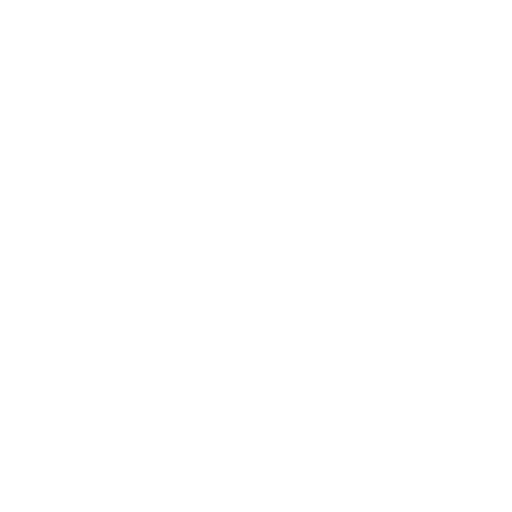
t = 0.00 s
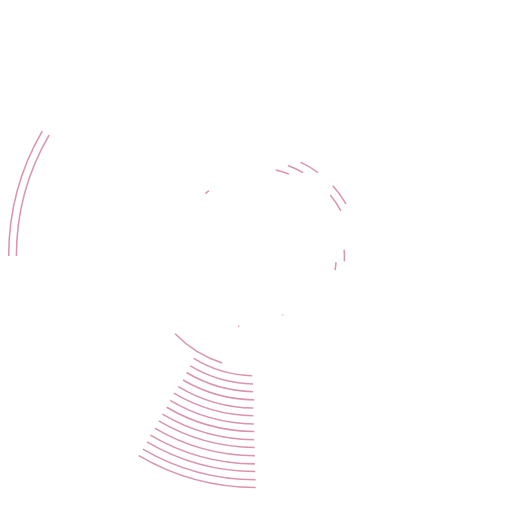
t = 0.72 s
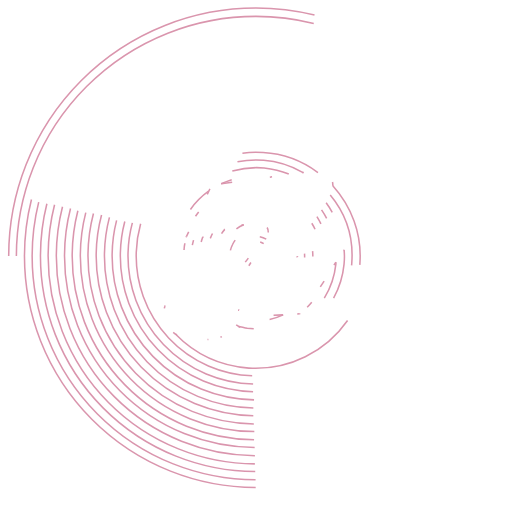
t = 1.43 s
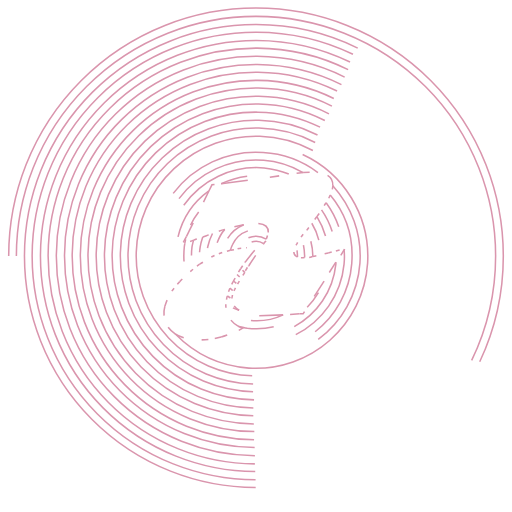
t = 2.13 s
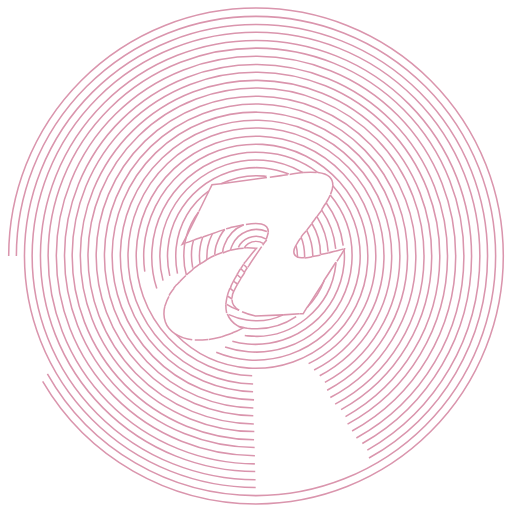
t = 2.83 s
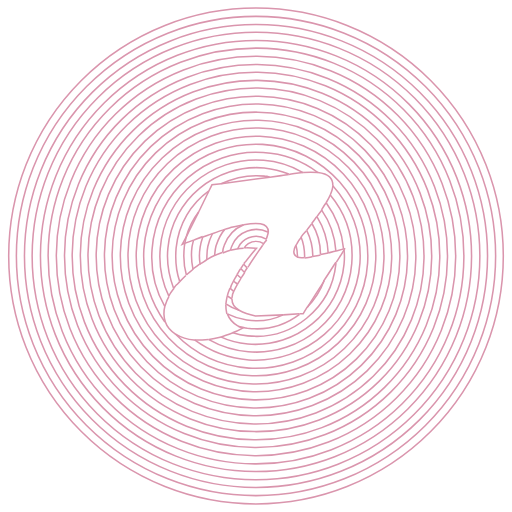
t = 3.00 s

The animated SVG that drew these frames (rendered in a browser with its animation timeline set to each time). Animation: 2 CSS @keyframes rules; one cycle of 3.00 s.

<!--?xml version="1.0" encoding="utf-8"?-->
<!-- Generator: Adobe Illustrator 22.0.1, SVG Export Plug-In . SVG Version: 6.00 Build 0)  -->
<svg version="1.1" id="Layer_1" xmlns="http://www.w3.org/2000/svg" xmlns:xlink="http://www.w3.org/1999/xlink" x="0px" y="0px" viewBox="0 0 100 100" style="" xml:space="preserve" class="">
<style type="text/css">
	.st0{fill:none;stroke:#DA95AD;stroke-width:0.3;stroke-miterlimit:10;}
</style>
<path class="st0 erWoauBu_0" d="M48.3,52.3c-0.3-0.2-0.5-0.4-0.7-0.7"></path>
<path class="st0 erWoauBu_1" d="M51.5,47.6c-0.9-0.6-2.1-0.6-3,0c-0.3,0.2-0.6,0.5-0.8,0.8"></path>
<path class="st0 erWoauBu_2" d="M47.8,53.2C47.8,53.1,47.7,53.1,47.8,53.2c-0.3-0.2-0.5-0.5-0.7-0.7"></path>
<path class="st0 erWoauBu_3" d="M52,46.7c-1.7-1-3.9-0.6-5.1,1c-0.2,0.3-0.3,0.6-0.5,0.9"></path>
<path class="st0 erWoauBu_4" d="M45,48.9c0.1-0.4,0.2-0.7,0.4-1.1c1.2-2.6,4.3-3.7,6.9-2.5c0.1,0,0.1,0.1,0.2,0.1"></path>
<path class="st0 erWoauBu_5" d="M46.3,53.6c0.2,0.2,0.5,0.5,0.8,0.7"></path>
<path class="st0 erWoauBu_6" d="M47.6,43.9c-1.7,0.7-3.1,2.1-3.8,4c-0.2,0.5-0.3,1-0.3,1.4"></path>
<path class="st0 erWoauBu_7" d="M45.6,54.9c0.3,0.2,0.5,0.4,0.8,0.6"></path>
<path class="st0 erWoauBu_8" d="M44.9,56.3c0.3,0.2,0.5,0.4,0.8,0.6"></path>
<path class="st0 erWoauBu_9" d="M58.1,50.2c0-0.8-0.1-1.6-0.3-2.3"></path>
<path class="st0 erWoauBu_10" d="M43.9,44.8c-0.8,0.9-1.3,2-1.7,3.2c-0.2,0.7-0.2,1.3-0.3,2"></path>
<path class="st0 erWoauBu_11" d="M59.5,50.3c0-1.4-0.2-2.8-0.7-4"></path>
<path class="st0 erWoauBu_12" d="M41.5,45.6c-0.4,0.8-0.7,1.6-0.9,2.5c-0.2,0.9-0.2,1.8-0.2,2.7"></path>
<path class="st0 erWoauBu_13" d="M44.4,57.8c0.3,0.2,0.6,0.4,0.9,0.6"></path>
<path class="st0 erWoauBu_14" d="M39.6,46.3c-0.2,0.6-0.4,1.2-0.5,1.9c-0.2,1.2-0.2,2.4,0,3.5"></path>
<path class="st0 erWoauBu_15" d="M46.7,60.6c-0.9-0.3-1.8-0.7-2.5-1.2"></path>
<path class="st0 erWoauBu_16" d="M61.1,50.1c0-1.8-0.4-3.5-1.2-5.1"></path>
<path class="st0 erWoauBu_17" d="M37.8,46.9c-0.1,0.4-0.2,0.8-0.3,1.3c-0.2,1.5-0.1,3,0.2,4.4"></path>
<path class="st0 erWoauBu_18" d="M55.3,61.5c-2.1,1-4.6,1.4-7.1,1c-1.4-0.2-2.6-0.6-3.8-1.2"></path>
<path class="st0 erWoauBu_19" d="M60.9,43.6c1.1,1.8,1.7,3.9,1.7,6.1"></path>
<path class="st0 erWoauBu_20" d="M46.5,63.7c0.6,0.1,1.2,0.3,1.8,0.4c3.8,0.5,7.4-0.6,10.2-2.7"></path>
<path class="st0 erWoauBu_21" d="M61.9,42.3c1.3,2.1,2.1,4.5,2.2,7.1"></path>
<path class="st0 erWoauBu_22" d="M38.8,41.4c-1.1,1.4-1.9,3-2.4,4.8"></path>
<path class="st0 erWoauBu_23" d="M36.1,47.5c0,0.2-0.1,0.5-0.1,0.7c-0.2,1.9-0.1,3.8,0.4,5.5"></path>
<path class="st0 erWoauBu_24" d="M36.1,47.5c0.1-0.5,0.2-0.9,0.3-1.3"></path>
<path class="st0 erWoauBu_25" d="M60,60c1.4-1.4,2.6-3.2,3.3-5.2"></path>
<path class="st0 erWoauBu_26" d="M62.8,41c1.6,2.3,2.6,5.1,2.8,8"></path>
<path class="st0 erWoauBu_27" d="M65.6,51.2c0,0.1,0,0.3,0,0.4c-0.9,8.6-8.6,14.9-17.2,14c-1-0.1-2-0.3-2.9-0.6"></path>
<path class="st0 erWoauBu_28" d="M43.2,35.9c2.6-1.2,5.5-1.8,8.5-1.5c0.3,0,0.7,0.1,1,0.2"></path>
<path class="st0 erWoauBu_29" d="M40.8,37.3c-3.5,2.5-5.9,6.4-6.4,11.1c-0.2,2.3,0,4.6,0.7,6.6"></path>
<path class="st0 erWoauBu_30" d="M67.2,48.8c0-0.1,0-0.1,0-0.2"></path>
<path class="st0 erWoauBu_31" d="M67.2,48.8c0.1,0.9,0.1,1.8,0,2.8C66.3,61,57.9,68,48.4,67.2c-1.9-0.2-3.6-0.6-5.3-1.4"></path>
<path class="st0 erWoauBu_32" d="M56.4,34c-1.5-0.6-3.1-1-4.8-1.2C42.1,32,33.7,39,32.8,48.4c-0.3,2.8,0.2,5.5,1.1,7.9"></path>
<path class="st0 erWoauBu_33" d="M63.7,39.6c1.9,2.6,3.1,5.7,3.4,9"></path>
<path class="st0 erWoauBu_34" d="M64.5,38.1c3,3.6,4.6,8.3,4.2,13.4c-0.8,10.3-9.9,18.1-20.2,17.2c-2.8-0.2-5.5-1.1-7.8-2.4"></path>
<path class="st0 erWoauBu_35" d="M59.2,33.7c-2.3-1.3-4.9-2.2-7.7-2.4c-10.3-0.8-19.4,6.9-20.2,17.2C31,51.8,31.6,55,33,57.9"></path>
<path class="st0 erWoauBu_36" d="M62.1,33.7c-3-2.2-6.7-3.7-10.7-3.9c-11.2-0.8-20.9,7.7-21.7,18.9c-0.3,4,0.6,7.9,2.5,11.2"></path>
<path class="st0 erWoauBu_37" d="M65,36.3c3.6,4,5.7,9.3,5.3,15.1c-0.8,11.2-10.5,19.6-21.7,18.9c-4-0.3-7.6-1.7-10.6-3.9"></path>
<path class="st0 erWoauBu_38" d="M34.2,65.2c3.7,3.8,8.7,6.3,14.4,6.7c12.1,0.7,22.4-8.4,23.2-20.5c0.7-12.1-8.4-22.4-20.5-23.2
	c-12.1-0.7-22.4,8.4-23.2,20.5c-0.3,5.3,1.3,10.2,4.1,14.2"></path>
<path transform="matrix(3.199137e-02 -0.9995 0.9995 3.199137e-02 -1.574 98.3748)" class="st0 erWoauBu_39" d="M26.6,50A23.4,23.4 0,1,1 73.4,50A23.4,23.4 0,1,1 26.6,50"></path>
<path transform="matrix(2.248014e-02 -0.9997 0.9997 2.248014e-02 -1.1114 98.8633)" class="st0 erWoauBu_40" d="M25,50A25,25 0,1,1 75,50A25,25 0,1,1 25,50"></path>
<path transform="matrix(2.161350e-02 -0.9998 0.9998 2.161350e-02 -1.069 98.9076)" class="st0 erWoauBu_41" d="M23.5,50A26.5,26.5 0,1,1 76.5,50A26.5,26.5 0,1,1 23.5,50"></path>
<path transform="matrix(1.351313e-02 -0.9999 0.9999 1.351313e-02 -0.6711 99.3197)" class="st0 erWoauBu_42" d="M21.9,50A28.1,28.1 0,1,1 78.1,50A28.1,28.1 0,1,1 21.9,50"></path>
<path transform="matrix(1.732371e-02 -0.9998 0.9998 1.732371e-02 -0.8587 99.1263)" class="st0 erWoauBu_43" d="M20.3,50A29.7,29.6 0,1,1 79.7,50A29.7,29.6 0,1,1 20.3,50"></path>
<path transform="matrix(1.692478e-02 -0.9999 0.9999 1.692478e-02 -0.8391 99.1466)" class="st0 erWoauBu_44" d="M18.8,50A31.2,31.2 0,1,1 81.2,50A31.2,31.2 0,1,1 18.8,50"></path>
<path transform="matrix(1.289715e-02 -0.9999 0.9999 1.289715e-02 -0.6407 99.351)" class="st0 erWoauBu_45" d="M17.200000000000003,50A32.8,32.8 0,1,1 82.8,50A32.8,32.8 0,1,1 17.200000000000003,50"></path>
<path transform="matrix(9.558538e-03 -1 1 9.558538e-03 -0.4756 99.5198)" class="st0 erWoauBu_46" d="M15.700000000000003,50A34.3,34.3 0,1,1 84.3,50A34.3,34.3 0,1,1 15.700000000000003,50"></path>
<path transform="matrix(1.045033e-02 -0.9999 0.9999 1.045033e-02 -0.5198 99.4747)" class="st0 erWoauBu_47" d="M14.100000000000001,50A35.9,35.9 0,1,1 85.9,50A35.9,35.9 0,1,1 14.100000000000001,50"></path>
<path transform="matrix(7.006713e-03 -1 1 7.006713e-03 -0.3491 99.6484)" class="st0 erWoauBu_48" d="M12.600000000000001,50A37.4,37.4 0,1,1 87.4,50A37.4,37.4 0,1,1 12.600000000000001,50"></path>
<path transform="matrix(5.525147e-03 -1 1 5.525147e-03 -0.2755 99.7229)" class="st0 erWoauBu_49" d="M11,50A39,39 0,1,1 89,50A39,39 0,1,1 11,50"></path>
<path transform="matrix(5.518810e-03 -1 1 5.518810e-03 -0.2752 99.7233)" class="st0 erWoauBu_50" d="M9.399999999999999,50A40.6,40.6 0,1,1 90.6,50A40.6,40.6 0,1,1 9.399999999999999,50"></path>
<path transform="matrix(3.551433e-03 -1 1 3.551433e-03 -0.1772 99.8221)" class="st0 erWoauBu_51" d="M7.899999999999999,50A42.1,42.1 0,1,1 92.1,50A42.1,42.1 0,1,1 7.899999999999999,50"></path>
<path transform="matrix(1.919899e-03 -1 1 1.919899e-03 -9.590281e-02 99.9039)" class="st0 erWoauBu_52" d="M6.299999999999997,50A43.7,43.7 0,1,1 93.7,50A43.7,43.7 0,1,1 6.299999999999997,50"></path>
<path transform="matrix(1.375405e-03 -1 1 1.375405e-03 -6.869242e-02 99.9312)" class="st0 erWoauBu_53" d="M4.799999999999997,50A45.2,45.2 0,1,1 95.2,50A45.2,45.2 0,1,1 4.799999999999997,50"></path>
<path class="st0 erWoauBu_54" d="M3.200000000000003,50A46.8,46.8 0,1,1 96.8,50A46.8,46.8 0,1,1 3.200000000000003,50"></path>
<path class="st0 erWoauBu_55" d="M1.7000000000000028,50A48.3,48.4 0,1,1 98.3,50A48.3,48.4 0,1,1 1.7000000000000028,50"></path>
<path class="st0 erWoauBu_56" d="M46.4,48.6c0.4-0.1,0.8-0.1,1.2-0.1"></path>
<path class="st0 erWoauBu_57" d="M47,52.5c0.2-0.3,0.4-0.6,0.6-0.9"></path>
<path class="st0 erWoauBu_58" d="M45.6,54.9c0.2-0.4,0.5-0.8,0.7-1.3"></path>
<path class="st0 erWoauBu_59" d="M34.2,65.2c1,0.6,2.3,1.1,3.7,1.2"></path>
<path class="st0 erWoauBu_60" d="M47.9,51.2c-0.1,0.1-0.2,0.2-0.3,0.3"></path>
<path class="st0 erWoauBu_61" d="M45.6,54.9c-0.3,0.5-0.5,0.9-0.6,1.4"></path>
<path class="st0 erWoauBu_62" d="M44.9,56.3c-0.2,0.5-0.4,1-0.5,1.5"></path>
<path class="st0 erWoauBu_63" d="M34.2,65.2c-0.9-0.6-1.6-1.4-1.9-2.3"></path>
<path class="st0 erWoauBu_64" d="M32.2,59.8c0.2-0.6,0.4-1.2,0.8-1.9"></path>
<path class="st0 erWoauBu_65" d="M43.2,65.8c-0.8,0.2-1.7,0.4-2.4,0.5"></path>
<path class="st0 erWoauBu_66" d="M43.2,65.8c0.7-0.2,1.5-0.5,2.3-0.8"></path>
<path class="st0 erWoauBu_67" d="M46.5,63.7c-0.7-0.4-1.6-1.1-2.1-2.4"></path>
<path class="st0 erWoauBu_68" d="M44.1,59.4c0,0.7,0.1,1.4,0.2,1.9"></path>
<path class="st0 erWoauBu_69" d="M37.7,52.6c-0.4,0.4-0.9,0.7-1.3,1.1"></path>
<path class="st0 erWoauBu_70" d="M44.4,57.8c-0.2,0.6-0.2,1.2-0.3,1.6"></path>
<path class="st0 erWoauBu_71" d="M45,48.9c-0.5,0.1-1,0.3-1.5,0.5"></path>
<path class="st0 erWoauBu_72" d="M35.1,55c-0.2,0.2-0.4,0.5-0.7,0.7c-0.2,0.2-0.3,0.4-0.5,0.6"></path>
<path class="st0 erWoauBu_73" d="M40.7,66.3c-1,0.1-1.9,0.1-2.8,0.1"></path>
<path class="st0 erWoauBu_74" d="M32.2,59.8c-0.3,1.1-0.2,2.2,0.1,3.1"></path>
<path class="st0 erWoauBu_75" d="M46.5,63.7c0.5,0.3,0.9,0.4,0.9,0.4c-0.7,0.4-1.3,0.7-2,0.9"></path>
<path class="st0 erWoauBu_76" d="M39,51.6c0.5-0.3,1-0.6,1.4-0.9"></path>
<path class="st0 erWoauBu_77" d="M43.4,49.3c-0.5,0.2-1,0.4-1.5,0.6"></path>
<path class="st0 erWoauBu_78" d="M35.1,55c0.4-0.4,0.8-0.8,1.2-1.2"></path>
<path class="st0 erWoauBu_79" d="M39,51.6c-0.4,0.3-0.9,0.6-1.4,1"></path>
<path class="st0 erWoauBu_80" d="M34,56.3c-0.4,0.5-0.8,1-1,1.5"></path>
<path class="st0 erWoauBu_81" d="M48.2,48.4c-0.2,0-0.3,0-0.5,0"></path>
<path class="st0 erWoauBu_82" d="M47,52.5c-0.3,0.4-0.5,0.8-0.7,1.1"></path>
<path class="st0 erWoauBu_83" d="M41.9,49.9c-0.5,0.2-1,0.5-1.5,0.8"></path>
<path class="st0 erWoauBu_84" d="M47.9,51.2c0.6-0.8,1.3-1.7,2.2-2.7c0,0-0.7-0.1-1.9-0.1"></path>
<path class="st0 erWoauBu_85" d="M45,48.9c0.5-0.1,1-0.2,1.5-0.3"></path>
<path class="st0 erWoauBu_86" d="M36.4,46.2l-0.8,1.5c0,0,0.2-0.1,0.5-0.2"></path>
<path class="st0 erWoauBu_87" d="M59.2,33.7c1-0.1,2-0.1,2.9,0"></path>
<path class="st0 erWoauBu_88" d="M58.5,61.3L55.3,61.5"></path>
<path class="st0 erWoauBu_89" d="M64.1,49.4c-0.5,0.1-1,0.2-1.5,0.3"></path>
<path class="st0 erWoauBu_90" d="M61.9,42.3c-0.3,0.4-0.7,0.9-1,1.3"></path>
<path class="st0 erWoauBu_91" d="M63.3,54.9c-1.3,2-2.5,3.9-3.3,5.2"></path>
<path class="st0 erWoauBu_92" d="M61.9,42.3c0.5-0.7,0.9-1.2,0.9-1.2c0,0,0.1-0.1,0.1-0.1"></path>
<path class="st0 erWoauBu_93" d="M67.2,48.8c0.1-0.1,0.1-0.2,0.1-0.2c0,0-0.1,0-0.1,0"></path>
<path class="st0 erWoauBu_94" d="M65,36.3c0,0.5-0.2,1.1-0.5,1.8"></path>
<path class="st0 erWoauBu_95" d="M43.9,44.8c-0.7,0.2-1.5,0.5-2.3,0.8"></path>
<path class="st0 erWoauBu_96" d="M40.8,37.3L41.4,36.1L43.2,35.9"></path>
<path class="st0 erWoauBu_97" d="M59.2,33.7c-1,0.1-2,0.2-2.8,0.4"></path>
<path class="st0 erWoauBu_98" d="M37.8,46.9c0.5-0.2,1.2-0.4,1.8-0.7"></path>
<path class="st0 erWoauBu_99" d="M36.4,46.2L38.8,41.4"></path>
<path class="st0 erWoauBu_100" d="M52.7,34.6l2.2-0.3c0.4,0,0.9-0.1,1.5-0.2"></path>
<path class="st0 erWoauBu_101" d="M39.6,46.3c0.6-0.2,1.3-0.5,2-0.7"></path>
<path class="st0 erWoauBu_102" d="M43.2,35.9L52.7,34.6"></path>
<path class="st0 erWoauBu_103" d="M40.8,37.3L38.8,41.4"></path>
<path class="st0 erWoauBu_104" d="M63.7,39.6c-0.3,0.4-0.6,0.9-0.9,1.4"></path>
<path class="st0 erWoauBu_105" d="M64.5,38.1c-0.2,0.5-0.5,1-0.8,1.5"></path>
<path class="st0 erWoauBu_106" d="M59.9,45c0.2-0.3,0.6-0.8,1-1.3"></path>
<path class="st0 erWoauBu_107" d="M48.6,51.9c1-1.6,2.1-3.1,2.7-4"></path>
<path class="st0 erWoauBu_108" d="M58.1,50.2c-1.1-0.4-0.7-1.6-0.3-2.3"></path>
<path class="st0 erWoauBu_109" d="M52,46.7c0.2-0.5,0.3-0.9,0.4-1.3"></path>
<path class="st0 erWoauBu_110" d="M51.5,47.6c0.2-0.3,0.4-0.5,0.4-0.5c0.1-0.1,0.1-0.2,0.2-0.3"></path>
<path class="st0 erWoauBu_111" d="M57.8,47.9c0.1-0.1,0.1-0.2,0.2-0.3c0.1-0.2,0.2-0.5,0.9-1.3"></path>
<path class="st0 erWoauBu_112" d="M48.6,51.9c-0.1,0.1-0.1,0.2-0.2,0.3"></path>
<path class="st0 erWoauBu_113" d="M65.6,49c0.8-0.2,1.3-0.3,1.5-0.4"></path>
<path class="st0 erWoauBu_114" d="M37.8,46.9c-0.7,0.3-1.3,0.5-1.7,0.6"></path>
<path class="st0 erWoauBu_115" d="M48.3,52.3c-0.2,0.3-0.4,0.6-0.6,0.9"></path>
<path class="st0 erWoauBu_116" d="M46.4,55.5c0.2-0.4,0.5-0.8,0.7-1.2"></path>
<path class="st0 erWoauBu_117" d="M52.4,45.4c0.1-2.1-2.6-1.9-4.8-1.5"></path>
<path class="st0 erWoauBu_118" d="M47.8,53.2c-0.2,0.4-0.5,0.7-0.7,1.1"></path>
<path class="st0 erWoauBu_119" d="M47.6,43.9c-1,0.2-2,0.4-2.4,0.5c-0.3,0.1-0.8,0.2-1.3,0.4"></path>
<path class="st0 erWoauBu_120" d="M51.5,47.6c-0.1,0.1-0.1,0.2-0.2,0.3"></path>
<path class="st0 erWoauBu_121" d="M55.3,61.5l-5.4,0.2c-1.5-0.3-2.5-0.7-3.2-1.1"></path>
<path class="st0 erWoauBu_122" d="M65.6,51.2c-0.7,1.1-1.5,2.4-2.4,3.7"></path>
<path class="st0 erWoauBu_123" d="M61.1,50.1c0.5-0.1,1.1-0.2,1.5-0.3"></path>
<path class="st0 erWoauBu_124" d="M59.5,50.3c-0.7,0.1-1.2,0-1.5-0.1"></path>
<path class="st0 erWoauBu_125" d="M64.1,49.4c0.6-0.1,1.1-0.3,1.5-0.4"></path>
<path class="st0 erWoauBu_126" d="M67.2,48.8c-0.2,0.4-0.8,1.3-1.5,2.4"></path>
<path class="st0 erWoauBu_127" d="M58.5,61.3l0.7,0c0,0,0.3-0.5,0.8-1.3"></path>
<path class="st0 erWoauBu_128" d="M65,36.3c0.1-1.7-1.2-2.4-2.9-2.6"></path>
<path class="st0 erWoauBu_129" d="M45.3,58.3c0-0.3,0.1-0.5,0.1-0.7c0-0.2,0.2-0.5,0.3-0.8"></path>
<path class="st0 erWoauBu_130" d="M45.7,56.8c0.2-0.4,0.4-0.8,0.7-1.3"></path>
<path class="st0 erWoauBu_131" d="M58.8,46.3c0.2-0.3,0.5-0.7,0.9-1.1c0,0,0.1-0.1,0.1-0.2"></path>
<path class="st0 erWoauBu_132" d="M61.1,50.1c-0.1,0-0.2,0-0.3,0.1c-0.5,0.1-0.9,0.2-1.3,0.2"></path>
<path class="st0 erWoauBu_133" d="M46.7,60.6c-1.2-0.7-1.4-1.6-1.4-2.2"></path>
<style data-made-with="vivus-instant">.erWoauBu_0{stroke-dasharray:1 3;stroke-dashoffset:2;animation:erWoauBu_draw 2980ms ease-in 0ms forwards;}.erWoauBu_1{stroke-dasharray:5 7;stroke-dashoffset:6;animation:erWoauBu_draw 2980ms ease-in 0ms forwards;}.erWoauBu_2{stroke-dasharray:2 4;stroke-dashoffset:3;animation:erWoauBu_draw 2980ms ease-in 0ms forwards;}.erWoauBu_3{stroke-dasharray:7 9;stroke-dashoffset:8;animation:erWoauBu_draw 2980ms ease-in 0ms forwards;}.erWoauBu_4{stroke-dasharray:10 12;stroke-dashoffset:11;animation:erWoauBu_draw 2980ms ease-in 0ms forwards;}.erWoauBu_5{stroke-dasharray:2 4;stroke-dashoffset:3;animation:erWoauBu_draw 2980ms ease-in 0ms forwards;}.erWoauBu_6{stroke-dasharray:8 10;stroke-dashoffset:9;animation:erWoauBu_draw 2980ms ease-in 0ms forwards;}.erWoauBu_7{stroke-dasharray:2 4;stroke-dashoffset:3;animation:erWoauBu_draw 2980ms ease-in 1ms forwards;}.erWoauBu_8{stroke-dasharray:2 4;stroke-dashoffset:3;animation:erWoauBu_draw 2980ms ease-in 1ms forwards;}.erWoauBu_9{stroke-dasharray:3 5;stroke-dashoffset:4;animation:erWoauBu_draw 2980ms ease-in 1ms forwards;}.erWoauBu_10{stroke-dasharray:6 8;stroke-dashoffset:7;animation:erWoauBu_draw 2980ms ease-in 1ms forwards;}.erWoauBu_11{stroke-dasharray:5 7;stroke-dashoffset:6;animation:erWoauBu_draw 2980ms ease-in 1ms forwards;}.erWoauBu_12{stroke-dasharray:6 8;stroke-dashoffset:7;animation:erWoauBu_draw 2980ms ease-in 1ms forwards;}.erWoauBu_13{stroke-dasharray:2 4;stroke-dashoffset:3;animation:erWoauBu_draw 2980ms ease-in 1ms forwards;}.erWoauBu_14{stroke-dasharray:6 8;stroke-dashoffset:7;animation:erWoauBu_draw 2980ms ease-in 2ms forwards;}.erWoauBu_15{stroke-dasharray:3 5;stroke-dashoffset:4;animation:erWoauBu_draw 2980ms ease-in 2ms forwards;}.erWoauBu_16{stroke-dasharray:6 8;stroke-dashoffset:7;animation:erWoauBu_draw 2980ms ease-in 2ms forwards;}.erWoauBu_17{stroke-dasharray:6 8;stroke-dashoffset:7;animation:erWoauBu_draw 2980ms ease-in 2ms forwards;}.erWoauBu_18{stroke-dasharray:12 14;stroke-dashoffset:13;animation:erWoauBu_draw 2980ms ease-in 2ms forwards;}.erWoauBu_19{stroke-dasharray:7 9;stroke-dashoffset:8;animation:erWoauBu_draw 2980ms ease-in 2ms forwards;}.erWoauBu_20{stroke-dasharray:13 15;stroke-dashoffset:14;animation:erWoauBu_draw 2980ms ease-in 3ms forwards;}.erWoauBu_21{stroke-dasharray:8 10;stroke-dashoffset:9;animation:erWoauBu_draw 2980ms ease-in 3ms forwards;}.erWoauBu_22{stroke-dasharray:6 8;stroke-dashoffset:7;animation:erWoauBu_draw 2980ms ease-in 3ms forwards;}.erWoauBu_23{stroke-dasharray:7 9;stroke-dashoffset:8;animation:erWoauBu_draw 2980ms ease-in 3ms forwards;}.erWoauBu_24{stroke-dasharray:2 4;stroke-dashoffset:3;animation:erWoauBu_draw 2980ms ease-in 3ms forwards;}.erWoauBu_25{stroke-dasharray:7 9;stroke-dashoffset:8;animation:erWoauBu_draw 2980ms ease-in 3ms forwards;}.erWoauBu_26{stroke-dasharray:9 11;stroke-dashoffset:10;animation:erWoauBu_draw 2980ms ease-in 3ms forwards;}.erWoauBu_27{stroke-dasharray:28 30;stroke-dashoffset:29;animation:erWoauBu_draw 2980ms ease-in 4ms forwards;}.erWoauBu_28{stroke-dasharray:10 12;stroke-dashoffset:11;animation:erWoauBu_draw 2980ms ease-in 4ms forwards;}.erWoauBu_29{stroke-dasharray:20 22;stroke-dashoffset:21;animation:erWoauBu_draw 2980ms ease-in 4ms forwards;}.erWoauBu_30{stroke-dasharray:1 3;stroke-dashoffset:2;animation:erWoauBu_draw 2980ms ease-in 4ms forwards;}.erWoauBu_31{stroke-dasharray:36 38;stroke-dashoffset:37;animation:erWoauBu_draw 2980ms ease-in 4ms forwards;}.erWoauBu_32{stroke-dasharray:41 43;stroke-dashoffset:42;animation:erWoauBu_draw 2980ms ease-in 4ms forwards;}.erWoauBu_33{stroke-dasharray:10 12;stroke-dashoffset:11;animation:erWoauBu_draw 2980ms ease-in 4ms forwards;}.erWoauBu_34{stroke-dasharray:53 55;stroke-dashoffset:54;animation:erWoauBu_draw 2980ms ease-in 5ms forwards;}.erWoauBu_35{stroke-dasharray:48 50;stroke-dashoffset:49;animation:erWoauBu_draw 2980ms ease-in 5ms forwards;}.erWoauBu_36{stroke-dasharray:56 58;stroke-dashoffset:57;animation:erWoauBu_draw 2980ms ease-in 5ms forwards;}.erWoauBu_37{stroke-dasharray:60 62;stroke-dashoffset:61;animation:erWoauBu_draw 2980ms ease-in 5ms forwards;}.erWoauBu_38{stroke-dasharray:135 137;stroke-dashoffset:136;animation:erWoauBu_draw 2980ms ease-in 5ms forwards;}.erWoauBu_39{stroke-dasharray:148 150;stroke-dashoffset:149;animation:erWoauBu_draw 2980ms ease-in 5ms forwards;}.erWoauBu_40{stroke-dasharray:158 160;stroke-dashoffset:159;animation:erWoauBu_draw 2980ms ease-in 6ms forwards;}.erWoauBu_41{stroke-dasharray:167 169;stroke-dashoffset:168;animation:erWoauBu_draw 2980ms ease-in 6ms forwards;}.erWoauBu_42{stroke-dasharray:177 179;stroke-dashoffset:178;animation:erWoauBu_draw 2980ms ease-in 6ms forwards;}.erWoauBu_43{stroke-dasharray:187 189;stroke-dashoffset:188;animation:erWoauBu_draw 2980ms ease-in 6ms forwards;}.erWoauBu_44{stroke-dasharray:197 199;stroke-dashoffset:198;animation:erWoauBu_draw 2980ms ease-in 6ms forwards;}.erWoauBu_45{stroke-dasharray:207 209;stroke-dashoffset:208;animation:erWoauBu_draw 2980ms ease-in 6ms forwards;}.erWoauBu_46{stroke-dasharray:216 218;stroke-dashoffset:217;animation:erWoauBu_draw 2980ms ease-in 6ms forwards;}.erWoauBu_47{stroke-dasharray:226 228;stroke-dashoffset:227;animation:erWoauBu_draw 2980ms ease-in 7ms forwards;}.erWoauBu_48{stroke-dasharray:236 238;stroke-dashoffset:237;animation:erWoauBu_draw 2980ms ease-in 7ms forwards;}.erWoauBu_49{stroke-dasharray:246 248;stroke-dashoffset:247;animation:erWoauBu_draw 2980ms ease-in 7ms forwards;}.erWoauBu_50{stroke-dasharray:256 258;stroke-dashoffset:257;animation:erWoauBu_draw 2980ms ease-in 7ms forwards;}.erWoauBu_51{stroke-dasharray:265 267;stroke-dashoffset:266;animation:erWoauBu_draw 2980ms ease-in 7ms forwards;}.erWoauBu_52{stroke-dasharray:275 277;stroke-dashoffset:276;animation:erWoauBu_draw 2980ms ease-in 7ms forwards;}.erWoauBu_53{stroke-dasharray:285 287;stroke-dashoffset:286;animation:erWoauBu_draw 2980ms ease-in 7ms forwards;}.erWoauBu_54{stroke-dasharray:295 297;stroke-dashoffset:296;animation:erWoauBu_draw 2980ms ease-in 8ms forwards;}.erWoauBu_55{stroke-dasharray:304 306;stroke-dashoffset:305;animation:erWoauBu_draw 2980ms ease-in 8ms forwards;}.erWoauBu_56{stroke-dasharray:2 4;stroke-dashoffset:3;animation:erWoauBu_draw 2980ms ease-in 8ms forwards;}.erWoauBu_57{stroke-dasharray:2 4;stroke-dashoffset:3;animation:erWoauBu_draw 2980ms ease-in 8ms forwards;}.erWoauBu_58{stroke-dasharray:2 4;stroke-dashoffset:3;animation:erWoauBu_draw 2980ms ease-in 8ms forwards;}.erWoauBu_59{stroke-dasharray:4 6;stroke-dashoffset:5;animation:erWoauBu_draw 2980ms ease-in 8ms forwards;}.erWoauBu_60{stroke-dasharray:1 3;stroke-dashoffset:2;animation:erWoauBu_draw 2980ms ease-in 9ms forwards;}.erWoauBu_61{stroke-dasharray:2 4;stroke-dashoffset:3;animation:erWoauBu_draw 2980ms ease-in 9ms forwards;}.erWoauBu_62{stroke-dasharray:2 4;stroke-dashoffset:3;animation:erWoauBu_draw 2980ms ease-in 9ms forwards;}.erWoauBu_63{stroke-dasharray:4 6;stroke-dashoffset:5;animation:erWoauBu_draw 2980ms ease-in 9ms forwards;}.erWoauBu_64{stroke-dasharray:3 5;stroke-dashoffset:4;animation:erWoauBu_draw 2980ms ease-in 9ms forwards;}.erWoauBu_65{stroke-dasharray:3 5;stroke-dashoffset:4;animation:erWoauBu_draw 2980ms ease-in 9ms forwards;}.erWoauBu_66{stroke-dasharray:3 5;stroke-dashoffset:4;animation:erWoauBu_draw 2980ms ease-in 9ms forwards;}.erWoauBu_67{stroke-dasharray:4 6;stroke-dashoffset:5;animation:erWoauBu_draw 2980ms ease-in 10ms forwards;}.erWoauBu_68{stroke-dasharray:2 4;stroke-dashoffset:3;animation:erWoauBu_draw 2980ms ease-in 10ms forwards;}.erWoauBu_69{stroke-dasharray:2 4;stroke-dashoffset:3;animation:erWoauBu_draw 2980ms ease-in 10ms forwards;}.erWoauBu_70{stroke-dasharray:2 4;stroke-dashoffset:3;animation:erWoauBu_draw 2980ms ease-in 10ms forwards;}.erWoauBu_71{stroke-dasharray:2 4;stroke-dashoffset:3;animation:erWoauBu_draw 2980ms ease-in 10ms forwards;}.erWoauBu_72{stroke-dasharray:2 4;stroke-dashoffset:3;animation:erWoauBu_draw 2980ms ease-in 10ms forwards;}.erWoauBu_73{stroke-dasharray:3 5;stroke-dashoffset:4;animation:erWoauBu_draw 2980ms ease-in 10ms forwards;}.erWoauBu_74{stroke-dasharray:4 6;stroke-dashoffset:5;animation:erWoauBu_draw 2980ms ease-in 11ms forwards;}.erWoauBu_75{stroke-dasharray:4 6;stroke-dashoffset:5;animation:erWoauBu_draw 2980ms ease-in 11ms forwards;}.erWoauBu_76{stroke-dasharray:2 4;stroke-dashoffset:3;animation:erWoauBu_draw 2980ms ease-in 11ms forwards;}.erWoauBu_77{stroke-dasharray:2 4;stroke-dashoffset:3;animation:erWoauBu_draw 2980ms ease-in 11ms forwards;}.erWoauBu_78{stroke-dasharray:2 4;stroke-dashoffset:3;animation:erWoauBu_draw 2980ms ease-in 11ms forwards;}.erWoauBu_79{stroke-dasharray:2 4;stroke-dashoffset:3;animation:erWoauBu_draw 2980ms ease-in 11ms forwards;}.erWoauBu_80{stroke-dasharray:2 4;stroke-dashoffset:3;animation:erWoauBu_draw 2980ms ease-in 12ms forwards;}.erWoauBu_81{stroke-dasharray:1 3;stroke-dashoffset:2;animation:erWoauBu_draw 2980ms ease-in 12ms forwards;}.erWoauBu_82{stroke-dasharray:2 4;stroke-dashoffset:3;animation:erWoauBu_draw 2980ms ease-in 12ms forwards;}.erWoauBu_83{stroke-dasharray:2 4;stroke-dashoffset:3;animation:erWoauBu_draw 2980ms ease-in 12ms forwards;}.erWoauBu_84{stroke-dasharray:6 8;stroke-dashoffset:7;animation:erWoauBu_draw 2980ms ease-in 12ms forwards;}.erWoauBu_85{stroke-dasharray:2 4;stroke-dashoffset:3;animation:erWoauBu_draw 2980ms ease-in 12ms forwards;}.erWoauBu_86{stroke-dasharray:3 5;stroke-dashoffset:4;animation:erWoauBu_draw 2980ms ease-in 12ms forwards;}.erWoauBu_87{stroke-dasharray:3 5;stroke-dashoffset:4;animation:erWoauBu_draw 2980ms ease-in 13ms forwards;}.erWoauBu_88{stroke-dasharray:4 6;stroke-dashoffset:5;animation:erWoauBu_draw 2980ms ease-in 13ms forwards;}.erWoauBu_89{stroke-dasharray:2 4;stroke-dashoffset:3;animation:erWoauBu_draw 2980ms ease-in 13ms forwards;}.erWoauBu_90{stroke-dasharray:2 4;stroke-dashoffset:3;animation:erWoauBu_draw 2980ms ease-in 13ms forwards;}.erWoauBu_91{stroke-dasharray:7 9;stroke-dashoffset:8;animation:erWoauBu_draw 2980ms ease-in 13ms forwards;}.erWoauBu_92{stroke-dasharray:2 4;stroke-dashoffset:3;animation:erWoauBu_draw 2980ms ease-in 13ms forwards;}.erWoauBu_93{stroke-dasharray:1 3;stroke-dashoffset:2;animation:erWoauBu_draw 2980ms ease-in 13ms forwards;}.erWoauBu_94{stroke-dasharray:2 4;stroke-dashoffset:3;animation:erWoauBu_draw 2980ms ease-in 14ms forwards;}.erWoauBu_95{stroke-dasharray:3 5;stroke-dashoffset:4;animation:erWoauBu_draw 2980ms ease-in 14ms forwards;}.erWoauBu_96{stroke-dasharray:4 6;stroke-dashoffset:5;animation:erWoauBu_draw 2980ms ease-in 14ms forwards;}.erWoauBu_97{stroke-dasharray:3 5;stroke-dashoffset:4;animation:erWoauBu_draw 2980ms ease-in 14ms forwards;}.erWoauBu_98{stroke-dasharray:2 4;stroke-dashoffset:3;animation:erWoauBu_draw 2980ms ease-in 14ms forwards;}.erWoauBu_99{stroke-dasharray:6 8;stroke-dashoffset:7;animation:erWoauBu_draw 2980ms ease-in 14ms forwards;}.erWoauBu_100{stroke-dasharray:4 6;stroke-dashoffset:5;animation:erWoauBu_draw 2980ms ease-in 15ms forwards;}.erWoauBu_101{stroke-dasharray:3 5;stroke-dashoffset:4;animation:erWoauBu_draw 2980ms ease-in 15ms forwards;}.erWoauBu_102{stroke-dasharray:10 12;stroke-dashoffset:11;animation:erWoauBu_draw 2980ms ease-in 15ms forwards;}.erWoauBu_103{stroke-dasharray:5 7;stroke-dashoffset:6;animation:erWoauBu_draw 2980ms ease-in 15ms forwards;}.erWoauBu_104{stroke-dasharray:2 4;stroke-dashoffset:3;animation:erWoauBu_draw 2980ms ease-in 15ms forwards;}.erWoauBu_105{stroke-dasharray:2 4;stroke-dashoffset:3;animation:erWoauBu_draw 2980ms ease-in 15ms forwards;}.erWoauBu_106{stroke-dasharray:2 4;stroke-dashoffset:3;animation:erWoauBu_draw 2980ms ease-in 15ms forwards;}.erWoauBu_107{stroke-dasharray:5 7;stroke-dashoffset:6;animation:erWoauBu_draw 2980ms ease-in 16ms forwards;}.erWoauBu_108{stroke-dasharray:3 5;stroke-dashoffset:4;animation:erWoauBu_draw 2980ms ease-in 16ms forwards;}.erWoauBu_109{stroke-dasharray:2 4;stroke-dashoffset:3;animation:erWoauBu_draw 2980ms ease-in 16ms forwards;}.erWoauBu_110{stroke-dasharray:2 4;stroke-dashoffset:3;animation:erWoauBu_draw 2980ms ease-in 16ms forwards;}.erWoauBu_111{stroke-dasharray:2 4;stroke-dashoffset:3;animation:erWoauBu_draw 2980ms ease-in 16ms forwards;}.erWoauBu_112{stroke-dasharray:1 3;stroke-dashoffset:2;animation:erWoauBu_draw 2980ms ease-in 16ms forwards;}.erWoauBu_113{stroke-dasharray:2 4;stroke-dashoffset:3;animation:erWoauBu_draw 2980ms ease-in 16ms forwards;}.erWoauBu_114{stroke-dasharray:2 4;stroke-dashoffset:3;animation:erWoauBu_draw 2980ms ease-in 17ms forwards;}.erWoauBu_115{stroke-dasharray:2 4;stroke-dashoffset:3;animation:erWoauBu_draw 2980ms ease-in 17ms forwards;}.erWoauBu_116{stroke-dasharray:2 4;stroke-dashoffset:3;animation:erWoauBu_draw 2980ms ease-in 17ms forwards;}.erWoauBu_117{stroke-dasharray:6 8;stroke-dashoffset:7;animation:erWoauBu_draw 2980ms ease-in 17ms forwards;}.erWoauBu_118{stroke-dasharray:2 4;stroke-dashoffset:3;animation:erWoauBu_draw 2980ms ease-in 17ms forwards;}.erWoauBu_119{stroke-dasharray:4 6;stroke-dashoffset:5;animation:erWoauBu_draw 2980ms ease-in 17ms forwards;}.erWoauBu_120{stroke-dasharray:1 3;stroke-dashoffset:2;animation:erWoauBu_draw 2980ms ease-in 18ms forwards;}.erWoauBu_121{stroke-dasharray:9 11;stroke-dashoffset:10;animation:erWoauBu_draw 2980ms ease-in 18ms forwards;}.erWoauBu_122{stroke-dasharray:5 7;stroke-dashoffset:6;animation:erWoauBu_draw 2980ms ease-in 18ms forwards;}.erWoauBu_123{stroke-dasharray:2 4;stroke-dashoffset:3;animation:erWoauBu_draw 2980ms ease-in 18ms forwards;}.erWoauBu_124{stroke-dasharray:2 4;stroke-dashoffset:3;animation:erWoauBu_draw 2980ms ease-in 18ms forwards;}.erWoauBu_125{stroke-dasharray:2 4;stroke-dashoffset:3;animation:erWoauBu_draw 2980ms ease-in 18ms forwards;}.erWoauBu_126{stroke-dasharray:3 5;stroke-dashoffset:4;animation:erWoauBu_draw 2980ms ease-in 18ms forwards;}.erWoauBu_127{stroke-dasharray:3 5;stroke-dashoffset:4;animation:erWoauBu_draw 2980ms ease-in 19ms forwards;}.erWoauBu_128{stroke-dasharray:5 7;stroke-dashoffset:6;animation:erWoauBu_draw 2980ms ease-in 19ms forwards;}.erWoauBu_129{stroke-dasharray:2 4;stroke-dashoffset:3;animation:erWoauBu_draw 2980ms ease-in 19ms forwards;}.erWoauBu_130{stroke-dasharray:2 4;stroke-dashoffset:3;animation:erWoauBu_draw 2980ms ease-in 19ms forwards;}.erWoauBu_131{stroke-dasharray:2 4;stroke-dashoffset:3;animation:erWoauBu_draw 2980ms ease-in 19ms forwards;}.erWoauBu_132{stroke-dasharray:2 4;stroke-dashoffset:3;animation:erWoauBu_draw 2980ms ease-in 19ms forwards;}.erWoauBu_133{stroke-dasharray:3 5;stroke-dashoffset:4;animation:erWoauBu_draw 2980ms ease-in 20ms forwards;}@keyframes erWoauBu_draw{100%{stroke-dashoffset:0;}}@keyframes erWoauBu_fade{0%{stroke-opacity:1;}94.44444444444444%{stroke-opacity:1;}100%{stroke-opacity:0;}}</style></svg>
